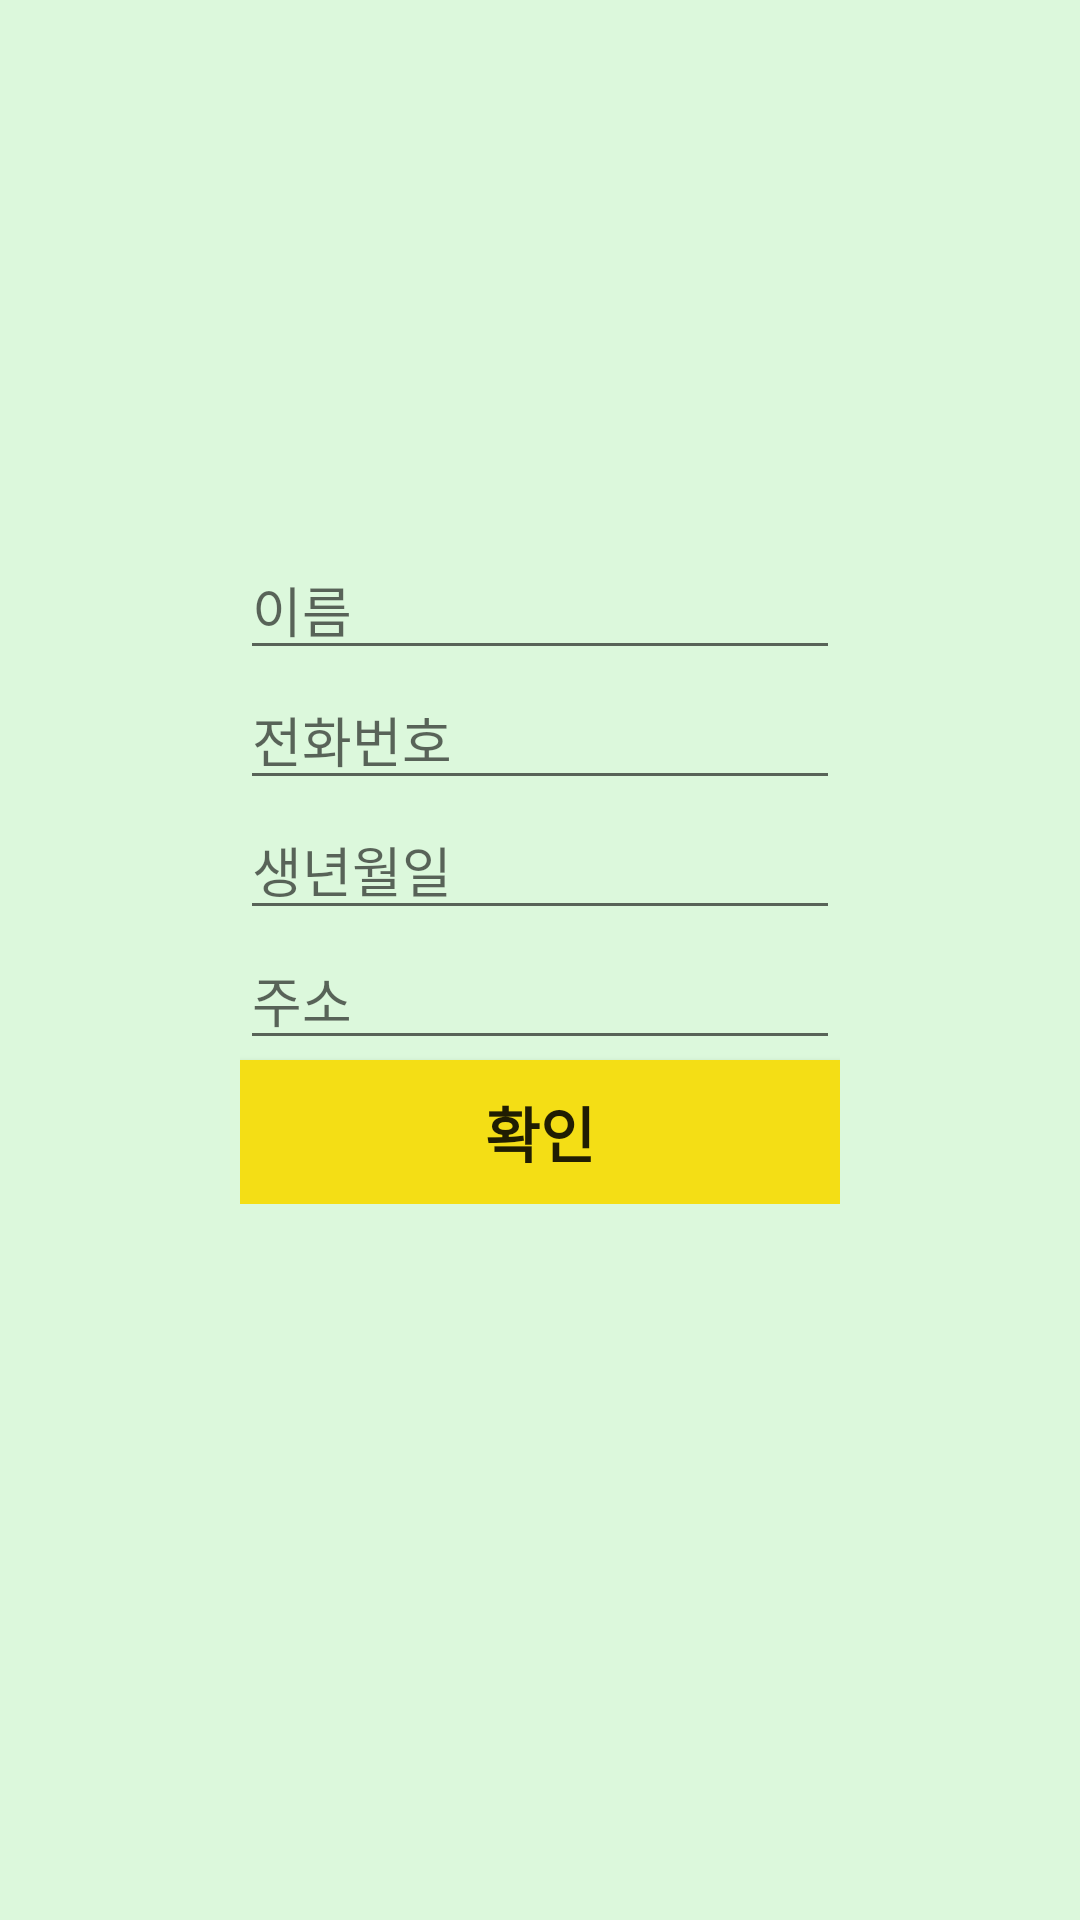

Layout XML and referenced resources for this Android screen:
<!-- AndroidManifest.xml: application theme Theme.WithYou_login -->
<!-- res/layout/activity_member_init.xml -->
<?xml version="1.0" encoding="utf-8"?>
<LinearLayout xmlns:android="http://schemas.android.com/apk/res/android"
    xmlns:app="http://schemas.android.com/apk/res-auto"
    xmlns:tools="http://schemas.android.com/tools"
    android:layout_width="match_parent"
    android:layout_height="match_parent"
    android:orientation="vertical"
    android:background="#dcf8dc"
    tools:context=".My.MemberInitActivity">

    <LinearLayout
        android:layout_width="match_parent"
        android:layout_height="wrap_content"
        android:orientation="vertical"
        android:layout_margin="70dp"
        android:layout_below="@+id/toolbar">

        <ImageView
            android:id="@+id/imageView4"
            android:layout_width="100dp"
            android:layout_height="100dp"
            android:layout_gravity="center"
            app:srcCompat="@drawable/mixed_dog" />

        <LinearLayout
            android:layout_width="match_parent"
            android:layout_height="match_parent"
            android:orientation="vertical"
            android:padding="10dp">


            <EditText
                android:id="@+id/et_name"
                android:layout_width="match_parent"
                android:layout_height="wrap_content"
                android:ems="10"
                android:hint="이름"
                android:inputType="textPersonName" />

            <EditText
                android:id="@+id/et_phone"
                android:layout_width="match_parent"
                android:layout_height="wrap_content"
                android:ems="10"
                android:hint="전화번호"
                android:inputType="phone" />

            <EditText
                android:id="@+id/et_birthday"
                android:layout_width="match_parent"
                android:layout_height="wrap_content"
                android:ems="10"
                android:hint="생년월일"
                android:inputType="date" />

            <EditText
                android:id="@+id/et_address"
                android:layout_width="match_parent"
                android:layout_height="wrap_content"
                android:ems="10"
                android:hint="주소"
                android:inputType="textPostalAddress" />

            <Button
                android:id="@+id/btn_check"
                android:layout_width="250dp"
                android:layout_height="wrap_content"
                android:layout_gravity="center"
                android:background="@drawable/button_ui"
                android:text="확인"
                android:textSize="20sp"
                android:textStyle="bold" />
        </LinearLayout>

    </LinearLayout>


</LinearLayout>
<!-- resources referenced by this layout -->
<resources>
  <!-- drawable button_ui (drawable) -->
  <?xml version="1.0" encoding="utf-8"?>
  <selector xmlns:android="http://schemas.android.com/apk/res/android">
  
      <item
          android:state_pressed="false">
          <shape android:shape="rectangle">
              <solid android:color="@color/btColor"/>
              <corners android:radius="20dp"/>
          </shape>
  
      </item>
  
  </selector>
  <style name="Theme.WithYou_login" parent="Theme.MaterialComponents.DayNight.NoActionBar">
          
          <item name="colorPrimary">@color/purple_500</item>
          <item name="colorPrimaryVariant">@color/purple_700</item>
          <item name="colorOnPrimary">@color/white</item>
          
          <item name="colorSecondary">@color/teal_200</item>
          <item name="colorSecondaryVariant">@color/teal_700</item>
          <item name="colorOnSecondary">@color/black</item>
          
          <item name="android:statusBarColor" tools:targetApi="l">?attr/colorPrimaryVariant</item>
          
      </style>
  <color name="btColor">#f4de15</color>
  <color name="purple_500">#FF6200EE</color>
  <color name="purple_700">#FF3700B3</color>
  <color name="white">#FFFFFFFF</color>
  <color name="teal_200">#FF03DAC5</color>
  <color name="teal_700">#FF018786</color>
  <color name="black">#FF000000</color>
</resources>
